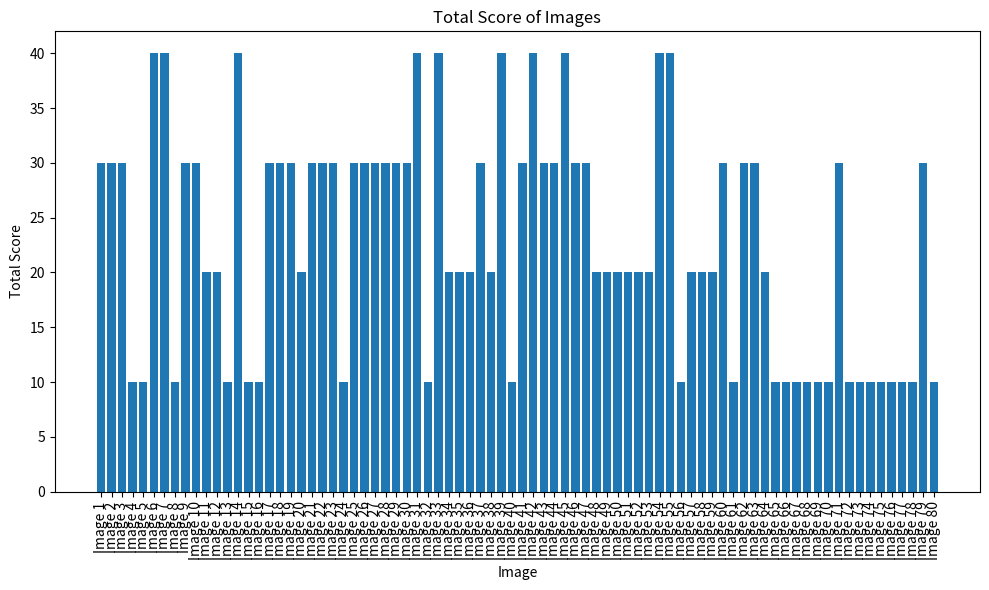

Reproduce this figure in Python.
import matplotlib.pyplot as plt

# Define the image scores
image_scores = [
    30, 30, 30, 10, 10, 40, 40, 10,  # Image scores for 101_1.tif to 101_8.tif
    30, 30, 20, 20, 10, 40, 10, 10,  # Image scores for 102_1.tif to 102_8.tif
    30, 30, 30, 20, 30, 30, 30, 10,  # Image scores for 103_1.tif to 103_8.tif
    30, 30, 30, 30, 30, 30, 40, 10,  # Image scores for 104_1.tif to 104_8.tif
    40, 20, 20, 20, 30, 20, 40, 10,  # Image scores for 105_1.tif to 105_8.tif
    30, 40, 30, 30, 40, 30, 30, 20,  # Image scores for 106_1.tif to 106_8.tif
    20, 20, 20, 20, 20, 40, 40, 10,  # Image scores for 107_1.tif to 107_8.tif
    20, 20, 20, 30, 10, 30, 30, 20,  # Image scores for 108_1.tif to 108_8.tif
    10, 10, 10, 10, 10, 10, 30, 10,  # Image scores for 109_1.tif to 109_8.tif
    10, 10, 10, 10, 10, 10, 30, 10,  # Image scores for 110_1.tif to 110_8.tif
]

# Generate x-axis labels for images
image_labels = [f"Image {i+1}" for i in range(len(image_scores))]

# Create the bar chart
plt.figure(figsize=(10, 6))
plt.bar(image_labels, image_scores)
plt.xlabel("Image")
plt.ylabel("Total Score")
plt.title("Total Score of Images")
plt.xticks(rotation=90)
plt.tight_layout()

# Display the chart
plt.show()
